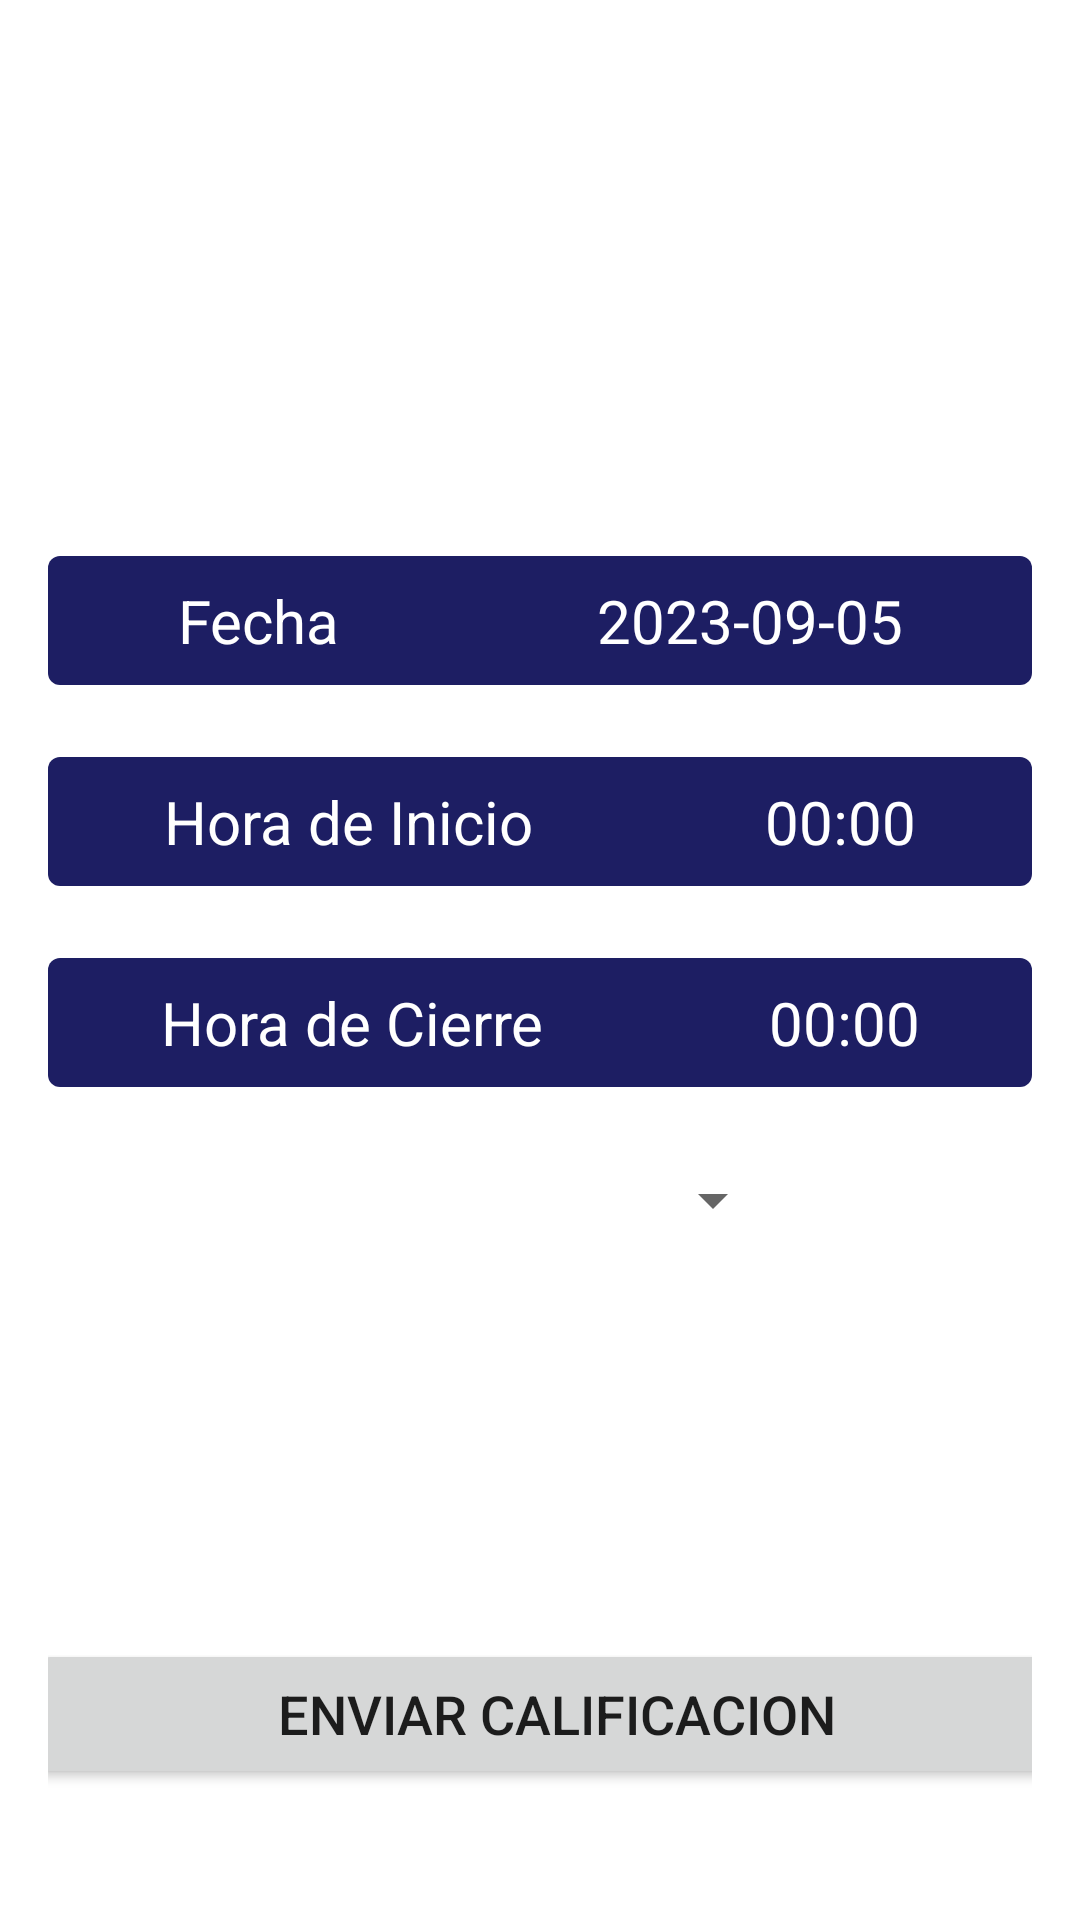

This screen was rendered from an Android layout file. Write that file and the resources it references.
<!-- AndroidManifest.xml: application theme Theme.EvenTEC -->
<!-- res/layout/activity_ver_evento_terminado.xml -->
<?xml version="1.0" encoding="utf-8"?>
<androidx.constraintlayout.widget.ConstraintLayout xmlns:android="http://schemas.android.com/apk/res/android"
    xmlns:app="http://schemas.android.com/apk/res-auto"
    xmlns:tools="http://schemas.android.com/tools"
    android:layout_width="match_parent"
    android:layout_height="match_parent"
    android:background="@drawable/backgroundmain"
    android:orientation="vertical"
    android:padding="16dp">

    <ImageView
        android:id="@+id/imageView18"
        android:layout_width="230dp"
        android:layout_height="40dp"
        android:layout_marginStart="52dp"
        android:layout_marginEnd="52dp"
        android:layout_marginBottom="200dp"
        app:layout_constraintBottom_toBottomOf="parent"
        app:layout_constraintEnd_toEndOf="parent"
        app:layout_constraintHorizontal_bias="0.35"
        app:layout_constraintStart_toStartOf="parent"
        app:srcCompat="@android:drawable/screen_background_light" />

    <TextView
        android:id="@+id/textViewActividad"
        android:layout_width="wrap_content"
        android:layout_height="wrap_content"
        android:layout_marginTop="100dp"
        android:text="Evento"
        android:textColor="#FFFFFF"
        android:textSize="34sp"
        app:layout_constraintEnd_toEndOf="parent"
        app:layout_constraintStart_toStartOf="parent"
        app:layout_constraintTop_toTopOf="parent" />

    <TextView
        android:id="@+id/textViewActividad2"
        android:layout_width="wrap_content"
        android:layout_height="wrap_content"
        android:layout_marginTop="360dp"
        android:text="Calificacion"
        android:textColor="#FFFFFF"
        android:textSize="34sp"
        app:layout_constraintEnd_toEndOf="parent"
        app:layout_constraintHorizontal_bias="0.459"
        app:layout_constraintStart_toStartOf="parent"
        app:layout_constraintTop_toTopOf="parent" />

    <LinearLayout
        android:id="@+id/LinearLayout2"
        android:layout_width="0dp"
        android:layout_height="wrap_content"
        android:layout_marginTop="24dp"
        android:background="@drawable/textview_background"
        android:orientation="horizontal"
        app:layout_constraintEnd_toEndOf="parent"
        app:layout_constraintStart_toStartOf="parent"
        app:layout_constraintTop_toBottomOf="@+id/textViewActividad">

        <TextView
            android:id="@+id/textViewFecha"
            android:layout_width="wrap_content"
            android:layout_height="wrap_content"
            android:layout_weight="1"
            android:gravity="center"
            android:padding="8dp"
            android:text="Fecha"
            android:textColor="#FFFFFF"
            android:textSize="20sp" />

        <TextView
            android:id="@+id/textViewFechaEve"
            android:layout_width="wrap_content"
            android:layout_height="wrap_content"
            android:layout_weight="1"
            android:gravity="center"
            android:padding="8dp"
            android:text="2023-09-05"
            android:textColor="#FFFFFF"
            android:textSize="20sp" />
    </LinearLayout>

    <LinearLayout
        android:id="@+id/LinearLayout3"
        android:layout_width="0dp"
        android:layout_height="wrap_content"
        android:layout_marginTop="24dp"
        android:background="@drawable/textview_background"
        android:orientation="horizontal"
        app:layout_constraintEnd_toEndOf="parent"
        app:layout_constraintStart_toStartOf="parent"
        app:layout_constraintTop_toBottomOf="@+id/LinearLayout2">

        <TextView
            android:id="@+id/textViewHoraI"
            android:layout_width="wrap_content"
            android:layout_height="wrap_content"
            android:layout_weight="1"
            android:gravity="center"
            android:padding="8dp"
            android:text="Hora de Inicio"
            android:textColor="#FFFFFF"
            android:textSize="20sp" />

        <TextView
            android:id="@+id/textViewHoraIEve"
            android:layout_width="wrap_content"
            android:layout_height="wrap_content"
            android:layout_weight="1"
            android:gravity="center"
            android:padding="8dp"
            android:text="00:00"
            android:textColor="#FFFFFF"
            android:textSize="20sp" />
    </LinearLayout>

    <LinearLayout
        android:id="@+id/LinearLayout4"
        android:layout_width="0dp"
        android:layout_height="wrap_content"
        android:layout_marginTop="24dp"
        android:background="@drawable/textview_background"
        android:orientation="horizontal"
        app:layout_constraintEnd_toEndOf="parent"
        app:layout_constraintStart_toStartOf="parent"
        app:layout_constraintTop_toBottomOf="@+id/LinearLayout3">

        <TextView
            android:id="@+id/textViewHoraF"
            android:layout_width="wrap_content"
            android:layout_height="wrap_content"
            android:layout_weight="1"
            android:gravity="center"
            android:padding="8dp"
            android:text="Hora de Cierre"
            android:textColor="#FFFFFF"
            android:textSize="20sp" />

        <TextView
            android:id="@+id/textViewHoraFEve"
            android:layout_width="wrap_content"
            android:layout_height="wrap_content"
            android:layout_weight="1"
            android:gravity="center"
            android:padding="8dp"
            android:text="00:00"
            android:textColor="#FFFFFF"
            android:textSize="20sp" />
    </LinearLayout>

    <Button
        android:id="@+id/buttonCalificar"
        android:layout_width="350dp"
        android:layout_height="50dp"
        android:layout_marginTop="184dp"
        android:text="Enviar Calificacion"
        android:textSize="18sp"
        app:layout_constraintEnd_toEndOf="parent"
        app:layout_constraintHorizontal_bias="0.262"
        app:layout_constraintStart_toStartOf="parent"
        app:layout_constraintTop_toBottomOf="@+id/LinearLayout4" />

    <Spinner
        android:id="@+id/spinnerVerEventoTerminado"
        android:layout_width="0dp"
        android:layout_height="48dp"
        android:layout_marginBottom="200dp"
        app:layout_constraintBottom_toBottomOf="parent"
        app:layout_constraintEnd_toEndOf="@+id/textViewActividad2"
        app:layout_constraintStart_toStartOf="@+id/imageView18" />

</androidx.constraintlayout.widget.ConstraintLayout>
<!-- resources referenced by this layout -->
<resources>
  <!-- drawable textview_background (drawable) -->
  <?xml version="1.0" encoding="utf-8"?>
  <shape xmlns:android="http://schemas.android.com/apk/res/android"
      android:shape="rectangle">
      <solid android:color="#1D1E63"/> 
      <corners android:radius="4dp"/> 
  </shape>
  <style name="Theme.EvenTEC" parent="Theme.MaterialComponents.DayNight.DarkActionBar">
          
          <item name="colorPrimary">@color/purple_500</item>
          <item name="colorPrimaryVariant">@color/purple_700</item>
          <item name="colorOnPrimary">@color/white</item>
          
          <item name="colorSecondary">@color/teal_200</item>
          <item name="colorSecondaryVariant">@color/teal_700</item>
          <item name="colorOnSecondary">@color/black</item>
          
          <item name="android:statusBarColor">?attr/colorPrimaryVariant</item>
          
      </style>
  <!-- not gathered from this repository: default colours our renderer supplied (Android Studio template values) -->
  <color name="purple_500">#FF6200EE</color>
  <color name="purple_700">#FF3700B3</color>
  <color name="teal_200">#FF03DAC5</color>
  <color name="teal_700">#FF018786</color>
  <color name="black">#FF000000</color>
  <color name="white">#FFFFFFFF</color>
</resources>
